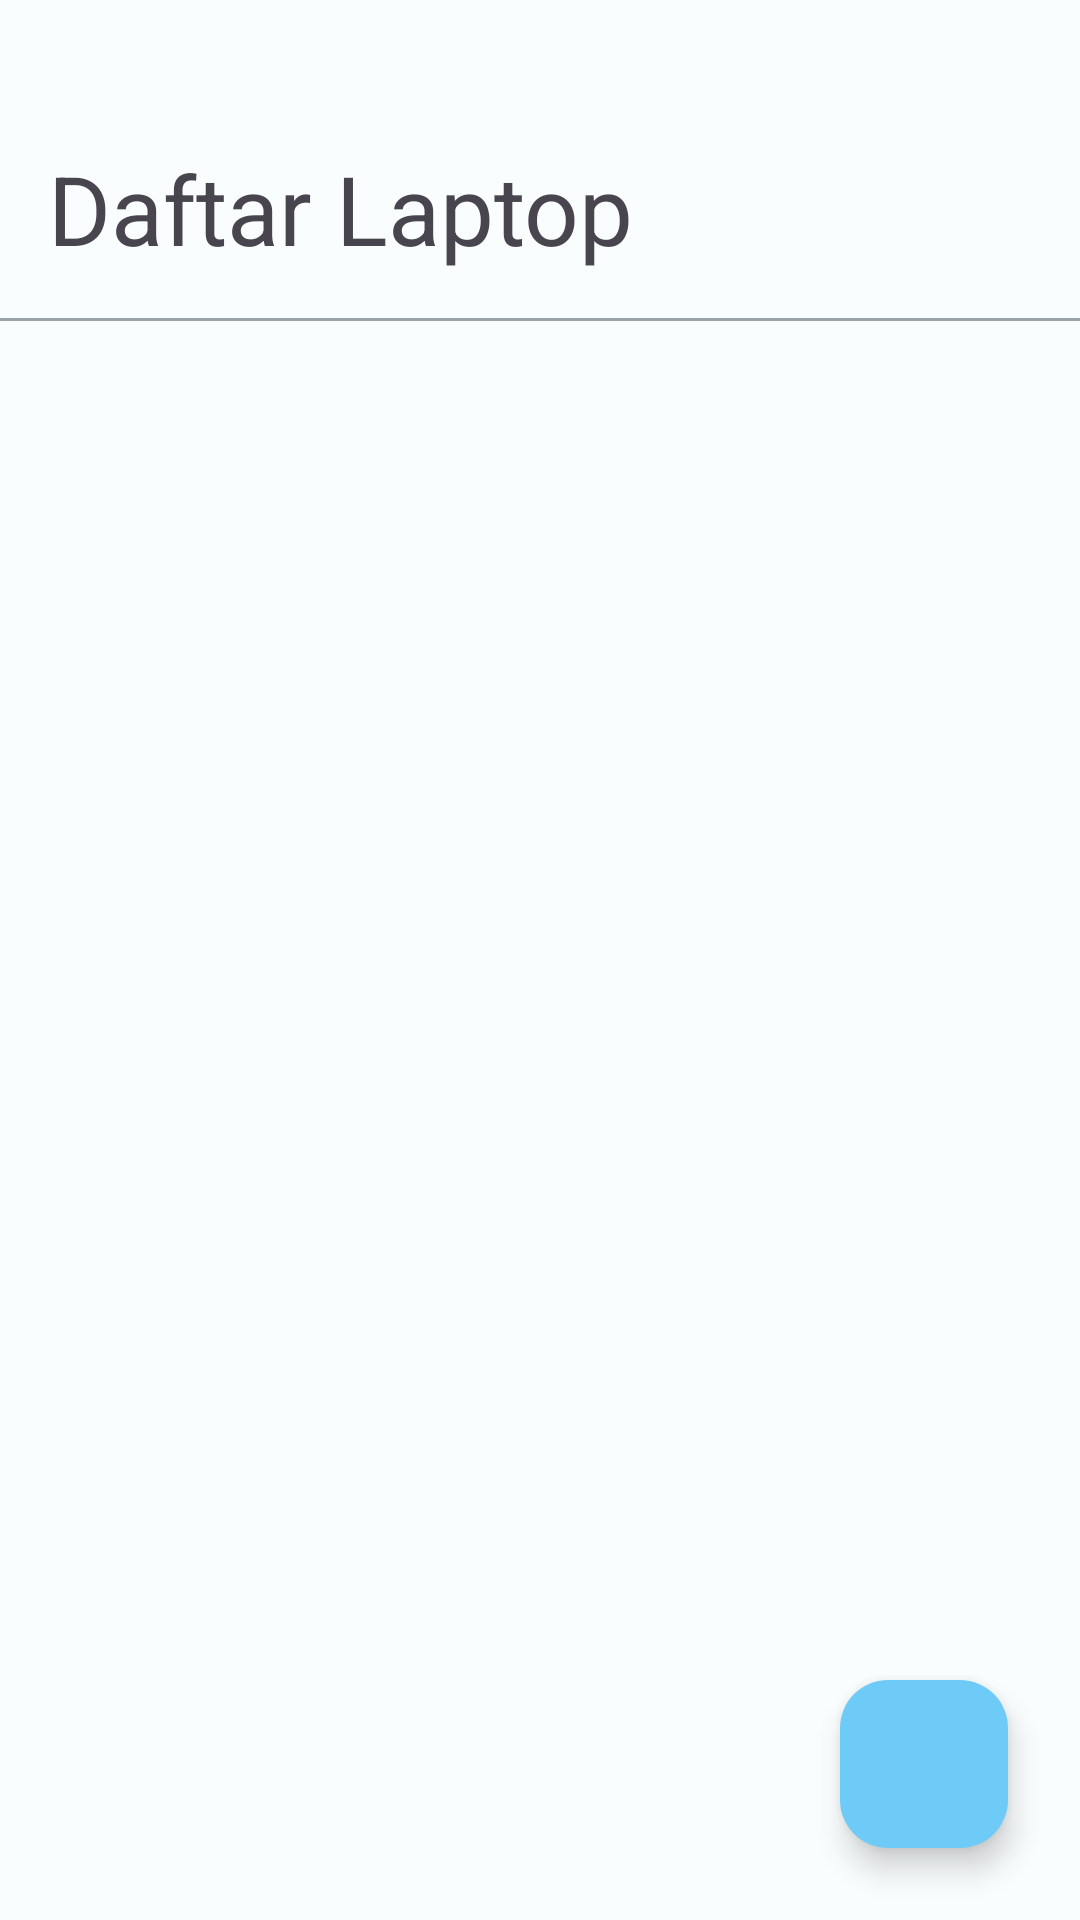

Write the Android layout XML for this screen, with the resource values it uses.
<!-- AndroidManifest.xml: application theme Theme.LaptopMart -->
<!-- res/layout/fragment_list_laptop.xml -->
<?xml version="1.0" encoding="utf-8"?>
<androidx.constraintlayout.widget.ConstraintLayout xmlns:android="http://schemas.android.com/apk/res/android"
    xmlns:app="http://schemas.android.com/apk/res-auto"
    xmlns:tools="http://schemas.android.com/tools"
    android:id="@+id/main"
    android:layout_width="match_parent"
    android:layout_height="match_parent"
    android:background="@color/winter_white"
    tools:context=".laptop.ListLaptopFragment">

    <androidx.constraintlayout.widget.ConstraintLayout
        android:id="@+id/navigation_header_container"
        android:layout_width="match_parent"
        android:layout_height="wrap_content"
        app:layout_constraintEnd_toEndOf="parent"
        app:layout_constraintStart_toStartOf="parent"
        app:layout_constraintTop_toTopOf="parent">

        <TextView
            android:layout_width="match_parent"
            android:layout_height="wrap_content"
            android:layout_marginHorizontal="16dp"
            android:layout_marginTop="48dp"
            android:layout_marginBottom="16dp"
            android:text="Daftar Laptop"
            android:textSize="32sp"
            app:layout_constraintBottom_toBottomOf="parent"
            app:layout_constraintStart_toStartOf="parent"
            app:layout_constraintTop_toTopOf="parent" />

        <com.google.android.material.divider.MaterialDivider
            android:layout_width="match_parent"
            android:layout_height="wrap_content"
            app:layout_constraintBottom_toBottomOf="parent"
            app:layout_constraintEnd_toEndOf="parent"
            app:layout_constraintStart_toStartOf="parent" />

    </androidx.constraintlayout.widget.ConstraintLayout>

    <androidx.recyclerview.widget.RecyclerView
        android:id="@+id/rv_laptops"
        android:layout_width="match_parent"
        android:layout_height="0dp"
        android:padding="16dp"
        app:layoutManager="androidx.recyclerview.widget.GridLayoutManager"
        app:layout_constraintBottom_toBottomOf="parent"
        app:layout_constraintEnd_toEndOf="parent"
        app:layout_constraintStart_toStartOf="parent"
        app:layout_constraintTop_toBottomOf="@id/navigation_header_container"
        app:spanCount="2" />

    <com.google.android.material.floatingactionbutton.FloatingActionButton
        android:id="@+id/btn_add"
        android:layout_width="wrap_content"
        android:layout_height="wrap_content"
        android:layout_margin="24dp"
        android:contentDescription="Add Laptop"
        app:layout_constraintBottom_toBottomOf="parent"
        app:layout_constraintEnd_toEndOf="parent"
        app:srcCompat="@drawable/ic_add" />

</androidx.constraintlayout.widget.ConstraintLayout>
<!-- resources referenced by this layout -->
<resources>
  <color name="winter_white">#FFFAFDFE</color>
  <color name="blue_ribbon">#FF286398</color>
  <style name="Widget.LaptopMart.BottomNavigationView" parent="Widget.Material3.BottomNavigationView">
          <item name="materialThemeOverlay">@style/ThemeOverlay.LaptopMart.BottomNavigationView</item>
      </style>
  <style name="Widget.LaptopMart.TextInputLayout.OutlinedBox" parent="Widget.Material3.TextInputLayout.OutlinedBox">
          <item name="materialThemeOverlay">
              @style/ThemeOverlay.LaptopMart.TextInputLayout.OutlinedBox
          </item>
      </style>
  <style name="Widget.LaptopMart.Button" parent="Widget.Material3.Button">
          <item name="android:padding">16dp</item>
          <item name="android:textStyle">bold</item>
          <item name="android:textSize">16sp</item>
          <item name="materialThemeOverlay">@style/ThemeOverlay.LaptopMart.Button
          </item>
          <item name="buttonStyle">@style/Widget.Material3.Button</item>
      </style>
  <style name="Widget.LaptopMart.Button.OutlinedButton" parent="Widget.Material3.Button.OutlinedButton">
          <item name="materialThemeOverlay">@style/ThemeOverlay.LaptopMart.Button.OutlinedButton
          </item>
          <item name="strokeWidth">2dp</item>
          <item name="android:padding">16dp</item>
          <item name="android:textStyle">bold</item>
          <item name="android:textSize">16sp</item>
      </style>
  <style name="Widget.LaptopMart.FloatingActionButton" parent="Widget.Material3.FloatingActionButton.Primary">
          <item name="materialThemeOverlay">@style/ThemeOverlay.LaptopMart.FloatingActionButton
          </item>
          <item name="floatingActionButtonStyle">
              @style/Widget.Material3.FloatingActionButton.Primary
          </item>
      </style>
  <style name="ThemeOverlay.LaptopMart.MaterialDivider" parent="">
          <item name="dividerColor">@color/classic_french_gray</item>
      </style>
  <style name="ThemeOverlay.LaptopMart.BottomNavigationView" parent="">
          <item name="colorOnSecondaryContainer">@color/colorPrimary</item>
          <item name="colorSecondaryContainer">@color/sky_mist</item>
          <item name="colorSurfaceContainer">@color/winter_white</item>
          <item name="elevation">16dp</item>
      </style>
  <style name="ThemeOverlay.LaptopMart.TextInputLayout.OutlinedBox" parent="">
          <item name="colorOutline">@color/classic_french_gray</item>
          <item name="colorOnSurfaceVariant">@color/classic_french_gray</item>
          <item name="colorPrimary">@color/blue_ribbon</item>
          <item name="colorOnSurface">@color/navy_blue</item>
          <item name="editTextStyle">@style/Widget.Material3.TextInputEditText.OutlinedBox</item>
      </style>
  <style name="ThemeOverlay.LaptopMart.Button" parent="ThemeOverlay.Material3.Button">
          <item name="colorContainer">@color/blue_ribbon</item>
          <item name="colorOnContainer">@color/winter_white</item>
      </style>
  <style name="ThemeOverlay.LaptopMart.Button.OutlinedButton" parent="ThemeOverlay.Material3.Button.TextButton">
          <item name="colorOnContainer">@color/blue_ribbon</item>
          <item name="colorOutline">@color/blue_ribbon</item>
      </style>
  <style name="ThemeOverlay.LaptopMart.FloatingActionButton" parent="">
          <item name="colorContainer">@color/blue_belle</item>
          <item name="colorOnContainer">@color/blue_ribbon</item>
      </style>
  <color name="classic_french_gray">#FF9AA5AA</color>
  <color name="sky_mist">#FFB3E7FF</color>
  <color name="navy_blue">#FF243C4F</color>
  <color name="blue_belle">#FF6ECAF6</color>
  <!-- not gathered from this repository: default colours our renderer supplied (Android Studio template values) -->
  <color name="colorPrimary">#FF6200EE</color>
</resources>
